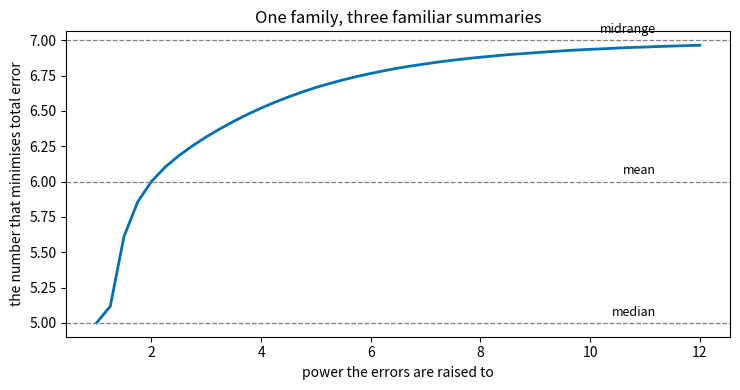

Python code for this plot:
import matplotlib.pyplot as plt
import numpy as np
import pandas as pd

late = np.array([2, 3, 3, 5, 8, 9, 12])
print("late =", late, " mean %.1f  median %.1f" % (late.mean(), np.median(late)))

x = np.array([4, 4, 6, 10, 16])
dev = x - x.mean()

print("values          :", x)
print("mean            : %.1f   (sum %d / 5)" % (x.mean(), x.sum()))
print("median          : %.1f" % np.median(x))
print("deviations      :", dev)
print("squared         :", dev ** 2)
print("sum of squares  : %d" % (dev ** 2).sum())
print("variance /n     : %.2f" % ((dev ** 2).sum() / 5))
print("variance /(n-1) : %.2f" % ((dev ** 2).sum() / 4))
print("sd (ddof=1)     : %.4f" % x.std(ddof=1))

print("sum of deviations from the MEAN   : %.1f" % (x - x.mean()).sum())
print("sum of deviations from the MEDIAN : %.1f" % (x - np.median(x)).sum())

def summary(values):
    values = np.asarray(values, dtype=float)
    mean = values.mean()
    sd = values.std(ddof=1)
    return {
        "n": len(values),
        "mean": round(float(mean), 3),
        "median": float(np.median(values)),
        "sd": round(float(sd), 3),
        "IQR": round(float(np.quantile(values, 0.75) - np.quantile(values, 0.25)), 3),
        "beyond 2 sd": int((np.abs(values - mean) > 2 * sd).sum()),
    }


corrupted = late.copy()
corrupted[-1] = 200

print("clean     :", summary(late))
print("corrupted :", summary(corrupted))

rng = np.random.default_rng(3)
scale = 2.0                      # exponential: mean = 2, variance = scale**2 = 4

rows = []
for n in [5, 10, 30]:
    samples = rng.exponential(scale, (200_000, n))
    dev = samples - samples.mean(axis=1, keepdims=True)
    total = (dev ** 2).sum(axis=1).mean()
    rows.append({"n": n, "average of /n": round(total / n, 4),
                 "average of /(n-1)": round(total / (n - 1), 4),
                 "(n-1)/n x 4": round(4 * (n - 1) / n, 4)})

print(pd.DataFrame(rows).to_string(index=False))
print("\nthe true variance of this population is exactly 4.0")

def trimmed_mean(values, fraction):
    values = np.sort(np.asarray(values, dtype=float))
    k = int(np.floor(len(values) * fraction))
    kept = values[k:len(values) - k] if len(values) - 2 * k > 0 else values
    return kept.mean(), k


rows = []
for worst in [12, 50, 1000]:
    c = late.copy()
    c[-1] = worst
    row = {"worst morning": worst, "mean": round(float(c.mean()), 2)}
    for fraction in [0.0, 0.1, 0.25]:
        value, k = trimmed_mean(c, fraction)
        row["trim %.2f (drops %d each end)" % (fraction, k)] = round(float(value), 2)
    row["median"] = float(np.median(c))
    rows.append(row)

print(pd.DataFrame(rows).to_string(index=False))

for n in [10, 100, 10_000]:
    ratio = np.sqrt(n / (n - 1))
    print("n = %6d   sd(ddof=1) / sd(ddof=0) = %.6f   -> %.4f%% difference"
          % (n, ratio, 100 * (ratio - 1)))

grid = np.arange(0, 14, 0.001)

rows = []
for power in [1.0, 1.5, 2.0, 4.0, 10.0, 50.0]:
    errors = np.array([(np.abs(late - g) ** power).sum() for g in grid])
    rows.append({"power": power, "minimiser": round(float(grid[errors.argmin()]), 3)})

print(pd.DataFrame(rows).to_string(index=False))
print()
print("median   %.1f" % np.median(late))
print("mean     %.1f" % late.mean())
print("midrange %.1f   (smallest + largest) / 2" % ((late.min() + late.max()) / 2))

powers = np.arange(1.0, 12.01, 0.25)
minimisers = [grid[np.array([(np.abs(late - g) ** p).sum() for g in grid]).argmin()] for p in powers]

fig, ax = plt.subplots(figsize=(7.5, 4))
ax.plot(powers, minimisers, color="#0072B2", linewidth=2)
for value, label in [(np.median(late), "median"), (late.mean(), "mean"),
                     ((late.min() + late.max()) / 2, "midrange")]:
    ax.axhline(value, color="grey", linestyle="--", linewidth=0.9)
    ax.text(11.2, value + 0.05, label, fontsize=9, ha="right")
ax.set_xlabel("power the errors are raised to")
ax.set_ylabel("the number that minimises total error")
ax.set_title("One family, three familiar summaries")
plt.tight_layout()
plt.show()
